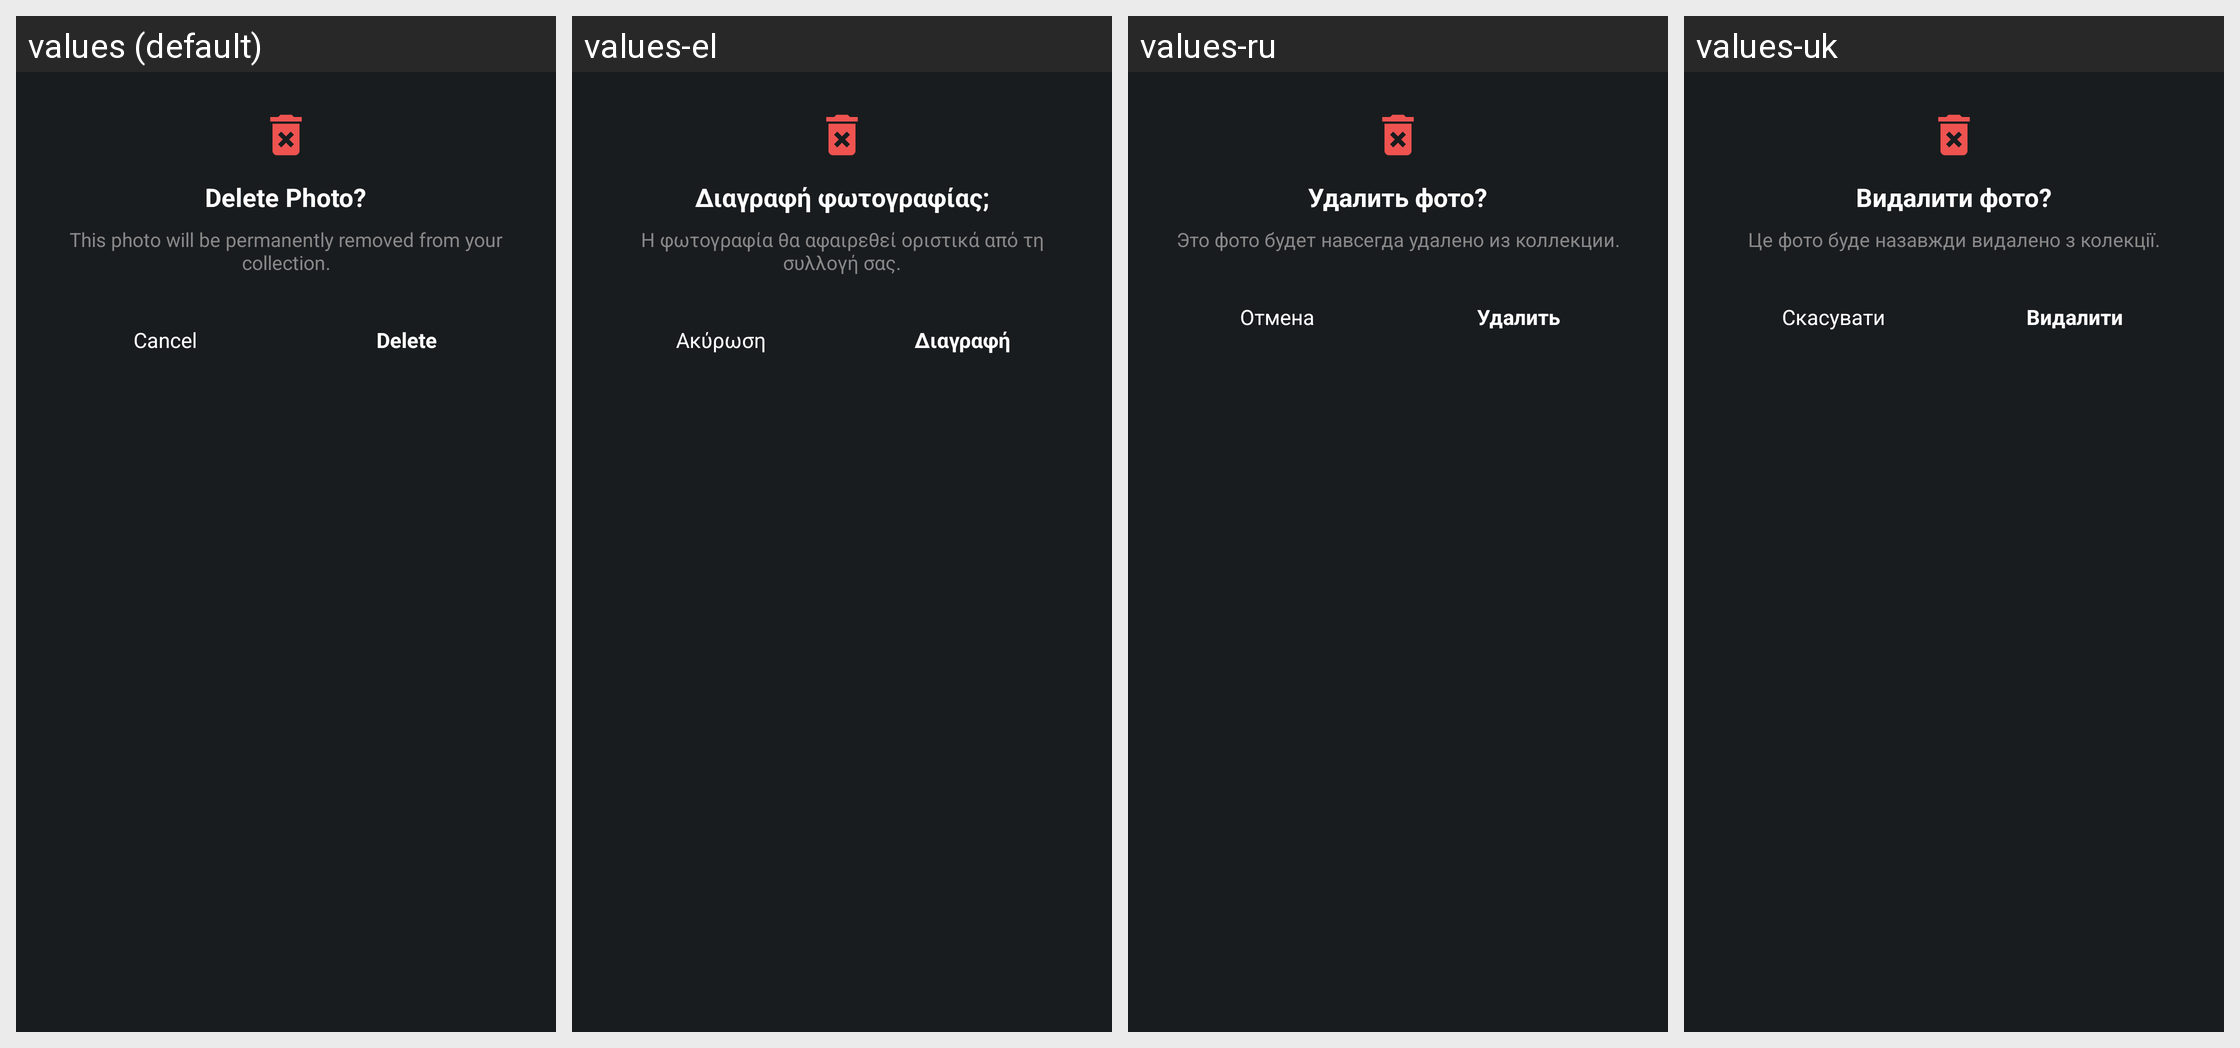

Translations of the strings shown on this Android screen, per locale in the grid:
Android screen res/layout/dialog_delete.xml rendered under 4 locales, left to right: values (default), values-el, values-ru, values-uk. Device: Nexus 5 (rendered at 1080×1920; each locale shown at half size, 540×960, under a caption strip naming it); theme Theme.MyApplication.
Other locales in the repository, not shown: values-ar, values-bn, values-da, values-de, values-es, values-fil, values-fr, values-hi, values-in, values-it, values-ja, values-ko, values-nl, values-pl, values-pt, values-sv, values-th, values-tr, values-ur, values-vi, values-zh-rCN.
Strings drawn on this screen, with the default value and each locale's value (text and hints the layout hard-codes, and strings that could not be matched under every locale, appear in the picture but are not listed):

delete_title
  values: Delete Photo?
  values-el: Διαγραφή φωτογραφίας;
  values-ru: Удалить фото?
  values-uk: Видалити фото?

delete_message
  values: This photo will be permanently removed from your collection.
  values-el: Η φωτογραφία θα αφαιρεθεί οριστικά από τη συλλογή σας.
  values-ru: Это фото будет навсегда удалено из коллекции.
  values-uk: Це фото буде назавжди видалено з колекції.

action_cancel
  values: Cancel
  values-el: Ακύρωση
  values-ru: Отмена
  values-uk: Скасувати

action_delete
  values: Delete
  values-el: Διαγραφή
  values-ru: Удалить
  values-uk: Видалити
